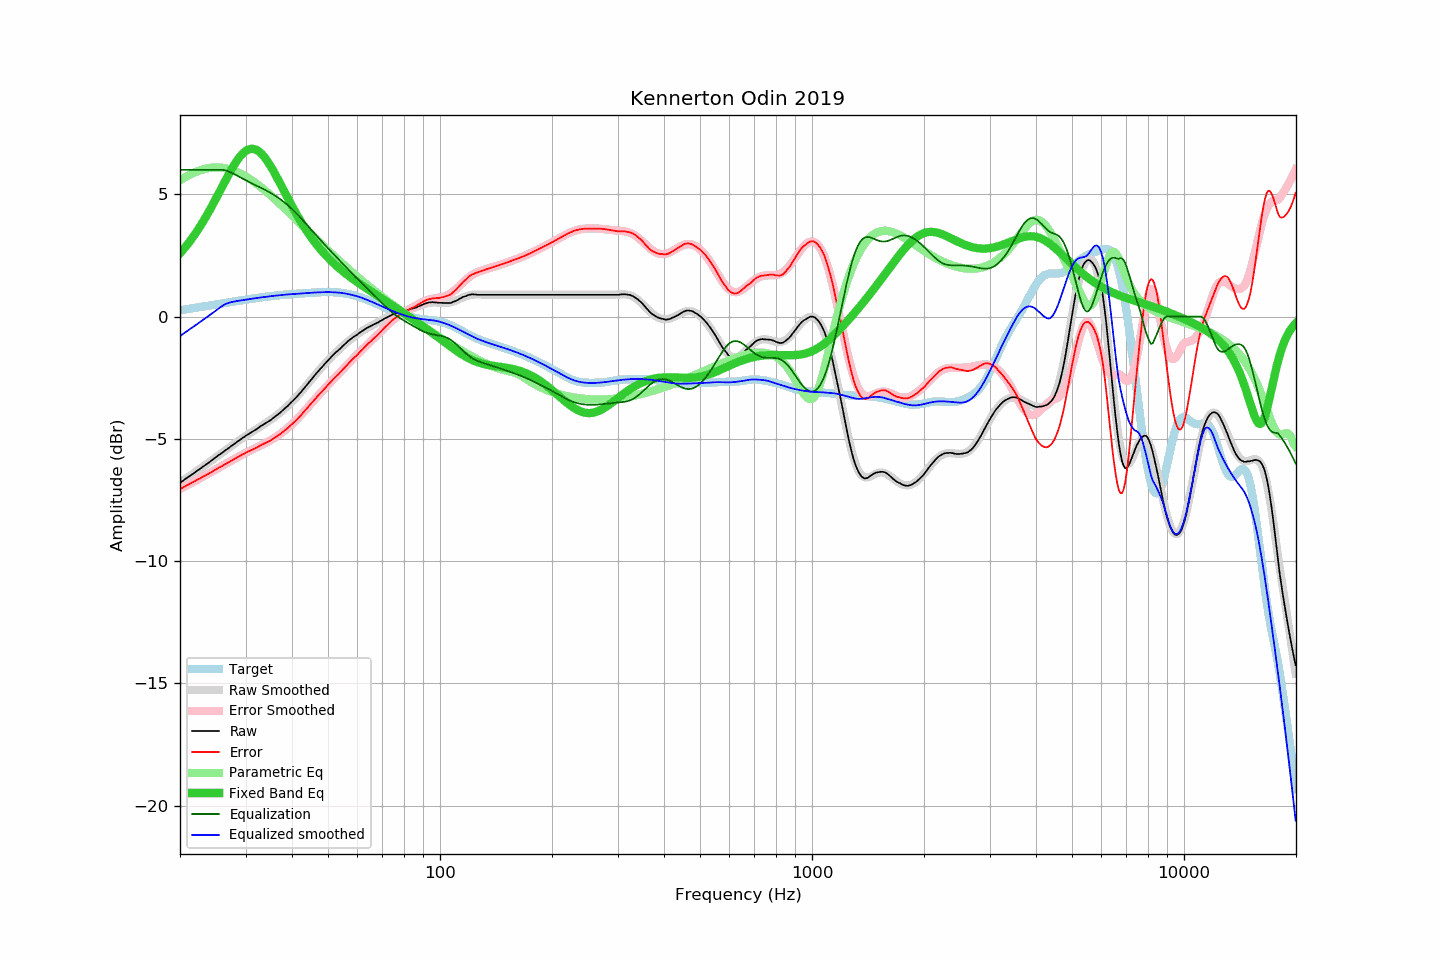

The file beside this chart, header and first rows:
frequency, raw, error, smoothed, error_smoothed, equalization, parametric_eq, equalized_raw, equalized_smoothed, target
20.00, -6.80, -7.06, -6.79, -7.05, 6.00, 2.59, -0.80, -0.79, 0.26
20.20, -6.75, -7.02, -6.75, -7.02, 6.00, 2.66, -0.75, -0.75, 0.27
20.40, -6.71, -6.99, -6.70, -6.98, 6.00, 2.74, -0.71, -0.70, 0.28
20.61, -6.66, -6.95, -6.66, -6.95, 6.00, 2.82, -0.66, -0.66, 0.29
20.81, -6.61, -6.91, -6.61, -6.91, 6.00, 2.90, -0.61, -0.61, 0.30
21.02, -6.57, -6.88, -6.57, -6.88, 6.00, 2.98, -0.57, -0.57, 0.31
21.23, -6.52, -6.84, -6.52, -6.84, 6.00, 3.07, -0.52, -0.52, 0.32
21.44, -6.48, -6.81, -6.48, -6.81, 6.00, 3.15, -0.48, -0.48, 0.33
21.66, -6.43, -6.77, -6.43, -6.77, 6.00, 3.25, -0.43, -0.43, 0.34
21.87, -6.39, -6.74, -6.38, -6.74, 6.00, 3.34, -0.39, -0.38, 0.35
22.09, -6.34, -6.70, -6.34, -6.70, 6.00, 3.44, -0.34, -0.34, 0.36
22.31, -6.29, -6.66, -6.29, -6.67, 6.00, 3.53, -0.29, -0.29, 0.37
22.54, -6.25, -6.63, -6.25, -6.63, 6.00, 3.64, -0.25, -0.25, 0.38
22.76, -6.20, -6.59, -6.20, -6.59, 6.00, 3.74, -0.20, -0.20, 0.39
22.99, -6.15, -6.55, -6.15, -6.56, 6.00, 3.85, -0.15, -0.15, 0.41
23.22, -6.11, -6.53, -6.11, -6.52, 6.00, 3.95, -0.11, -0.11, 0.42
23.45, -6.06, -6.49, -6.06, -6.49, 6.00, 4.07, -0.06, -0.06, 0.43
23.69, -6.01, -6.45, -6.01, -6.45, 6.00, 4.18, -0.01, -0.01, 0.44
23.92, -5.97, -6.42, -5.96, -6.41, 6.00, 4.30, 0.03, 0.04, 0.45
24.16, -5.92, -6.38, -5.91, -6.38, 6.00, 4.41, 0.08, 0.09, 0.46
24.40, -5.87, -6.34, -5.87, -6.34, 6.00, 4.53, 0.13, 0.13, 0.47
24.65, -5.82, -6.30, -5.82, -6.30, 6.00, 4.66, 0.18, 0.18, 0.48
24.89, -5.77, -6.26, -5.77, -6.26, 6.00, 4.78, 0.23, 0.23, 0.49
25.14, -5.72, -6.22, -5.72, -6.23, 6.00, 4.90, 0.28, 0.28, 0.51
25.39, -5.67, -6.18, -5.67, -6.19, 6.00, 5.03, 0.33, 0.33, 0.52
25.65, -5.63, -6.16, -5.63, -6.15, 6.00, 5.15, 0.37, 0.37, 0.53
25.91, -5.58, -6.12, -5.58, -6.11, 6.00, 5.28, 0.42, 0.42, 0.54
26.16, -5.53, -6.07, -5.53, -6.08, 5.99, 5.41, 0.47, 0.47, 0.55
26.43, -5.48, -6.04, -5.48, -6.04, 5.98, 5.53, 0.50, 0.50, 0.56
26.69, -5.44, -6.01, -5.43, -6.00, 5.97, 5.66, 0.53, 0.53, 0.57
26.96, -5.39, -5.97, -5.39, -5.96, 5.94, 5.78, 0.55, 0.55, 0.58
27.23, -5.34, -5.93, -5.34, -5.93, 5.91, 5.90, 0.57, 0.57, 0.59
27.50, -5.29, -5.89, -5.29, -5.89, 5.88, 6.01, 0.59, 0.59, 0.60
27.77, -5.25, -5.86, -5.24, -5.85, 5.85, 6.13, 0.60, 0.61, 0.61
28.05, -5.20, -5.82, -5.20, -5.81, 5.81, 6.23, 0.62, 0.62, 0.62
28.33, -5.15, -5.78, -5.15, -5.78, 5.78, 6.33, 0.63, 0.63, 0.63
28.62, -5.10, -5.74, -5.10, -5.74, 5.74, 6.43, 0.64, 0.64, 0.64
28.90, -5.06, -5.71, -5.05, -5.71, 5.71, 6.52, 0.65, 0.65, 0.65
29.19, -5.01, -5.67, -5.01, -5.67, 5.67, 6.59, 0.66, 0.66, 0.66
29.48, -4.96, -5.63, -4.97, -5.64, 5.64, 6.66, 0.68, 0.67, 0.67
29.78, -4.92, -5.60, -4.92, -5.60, 5.60, 6.73, 0.68, 0.68, 0.68
30.08, -4.87, -5.56, -4.88, -5.57, 5.57, 6.77, 0.70, 0.69, 0.69
30.38, -4.83, -5.53, -4.83, -5.54, 5.54, 6.81, 0.71, 0.70, 0.70
30.68, -4.79, -5.50, -4.79, -5.50, 5.50, 6.84, 0.71, 0.71, 0.71
30.99, -4.75, -5.47, -4.75, -5.47, 5.47, 6.86, 0.72, 0.72, 0.72
31.30, -4.71, -5.44, -4.70, -5.44, 5.44, 6.86, 0.73, 0.73, 0.73
31.61, -4.67, -5.41, -4.66, -5.41, 5.41, 6.85, 0.74, 0.74, 0.74
31.93, -4.63, -5.38, -4.62, -5.37, 5.37, 6.83, 0.75, 0.75, 0.75
32.24, -4.59, -5.35, -4.58, -5.34, 5.34, 6.80, 0.75, 0.76, 0.76
32.57, -4.54, -5.31, -4.54, -5.31, 5.31, 6.76, 0.77, 0.77, 0.77
32.89, -4.49, -5.27, -4.50, -5.28, 5.28, 6.70, 0.79, 0.78, 0.78
33.22, -4.45, -5.24, -4.46, -5.25, 5.25, 6.64, 0.80, 0.79, 0.79
33.55, -4.41, -5.21, -4.42, -5.21, 5.21, 6.56, 0.80, 0.80, 0.80
33.89, -4.37, -5.18, -4.37, -5.18, 5.18, 6.48, 0.81, 0.81, 0.81
34.23, -4.33, -5.14, -4.33, -5.14, 5.14, 6.39, 0.81, 0.81, 0.81
34.57, -4.29, -5.11, -4.28, -5.11, 5.11, 6.29, 0.82, 0.82, 0.82
34.92, -4.25, -5.08, -4.24, -5.07, 5.07, 6.19, 0.82, 0.83, 0.83
35.27, -4.20, -5.04, -4.19, -5.03, 5.03, 6.08, 0.83, 0.84, 0.84
35.62, -4.15, -5.00, -4.15, -4.99, 4.99, 5.97, 0.84, 0.85, 0.85
35.97, -4.10, -4.95, -4.10, -4.95, 4.95, 5.85, 0.85, 0.85, 0.85
... 635 more rows
